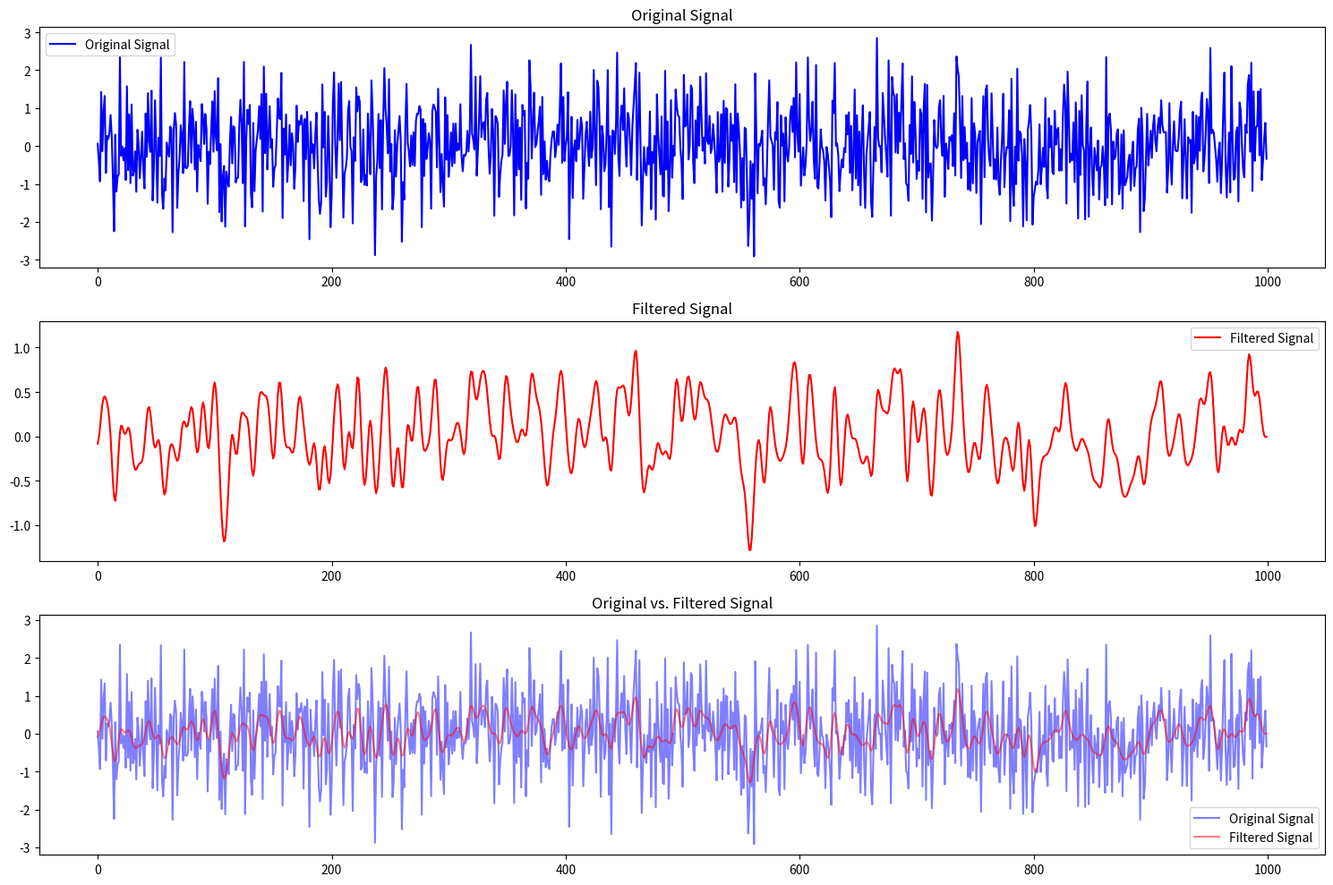

Write the Python code that produced this figure.
import numpy as np
import matplotlib.pyplot as plt

# Generate a random array of amplitude values (input signal)
input_signal = np.random.randn(1000)

# Define FIR filter parameters
N = 21  # Number of taps (filter order + 1)
f_c = 0.1  # Normalized cutoff frequency (e.g., 0.1 for low-pass)

# Generate the filter coefficients using the window method (e.g., Hamming window)
n = np.arange(N)
h = np.sinc(2 * f_c * (n - (N - 1) / 2)) * np.hamming(N)
h = h / np.sum(h)  # Normalize to ensure unity gain at DC

# Apply the FIR filter to the input signal using convolution
filtered_signal = np.convolve(input_signal, h, mode='same')

# Plot the original signal
plt.figure(figsize=(15, 10))

plt.subplot(3, 1, 1)
plt.plot(input_signal, label='Original Signal', color='blue')
plt.title('Original Signal')
plt.legend()

# Plot the filtered signal
plt.subplot(3, 1, 2)
plt.plot(filtered_signal, label='Filtered Signal', color='red')
plt.title('Filtered Signal')
plt.legend()

# Plot both original and filtered signals overlapping
plt.subplot(3, 1, 3)
plt.plot(input_signal, label='Original Signal', color='blue', alpha=0.5)
plt.plot(filtered_signal, label='Filtered Signal', color='red', alpha=0.5)
plt.title('Original vs. Filtered Signal')
plt.legend()

plt.tight_layout()
plt.show()
